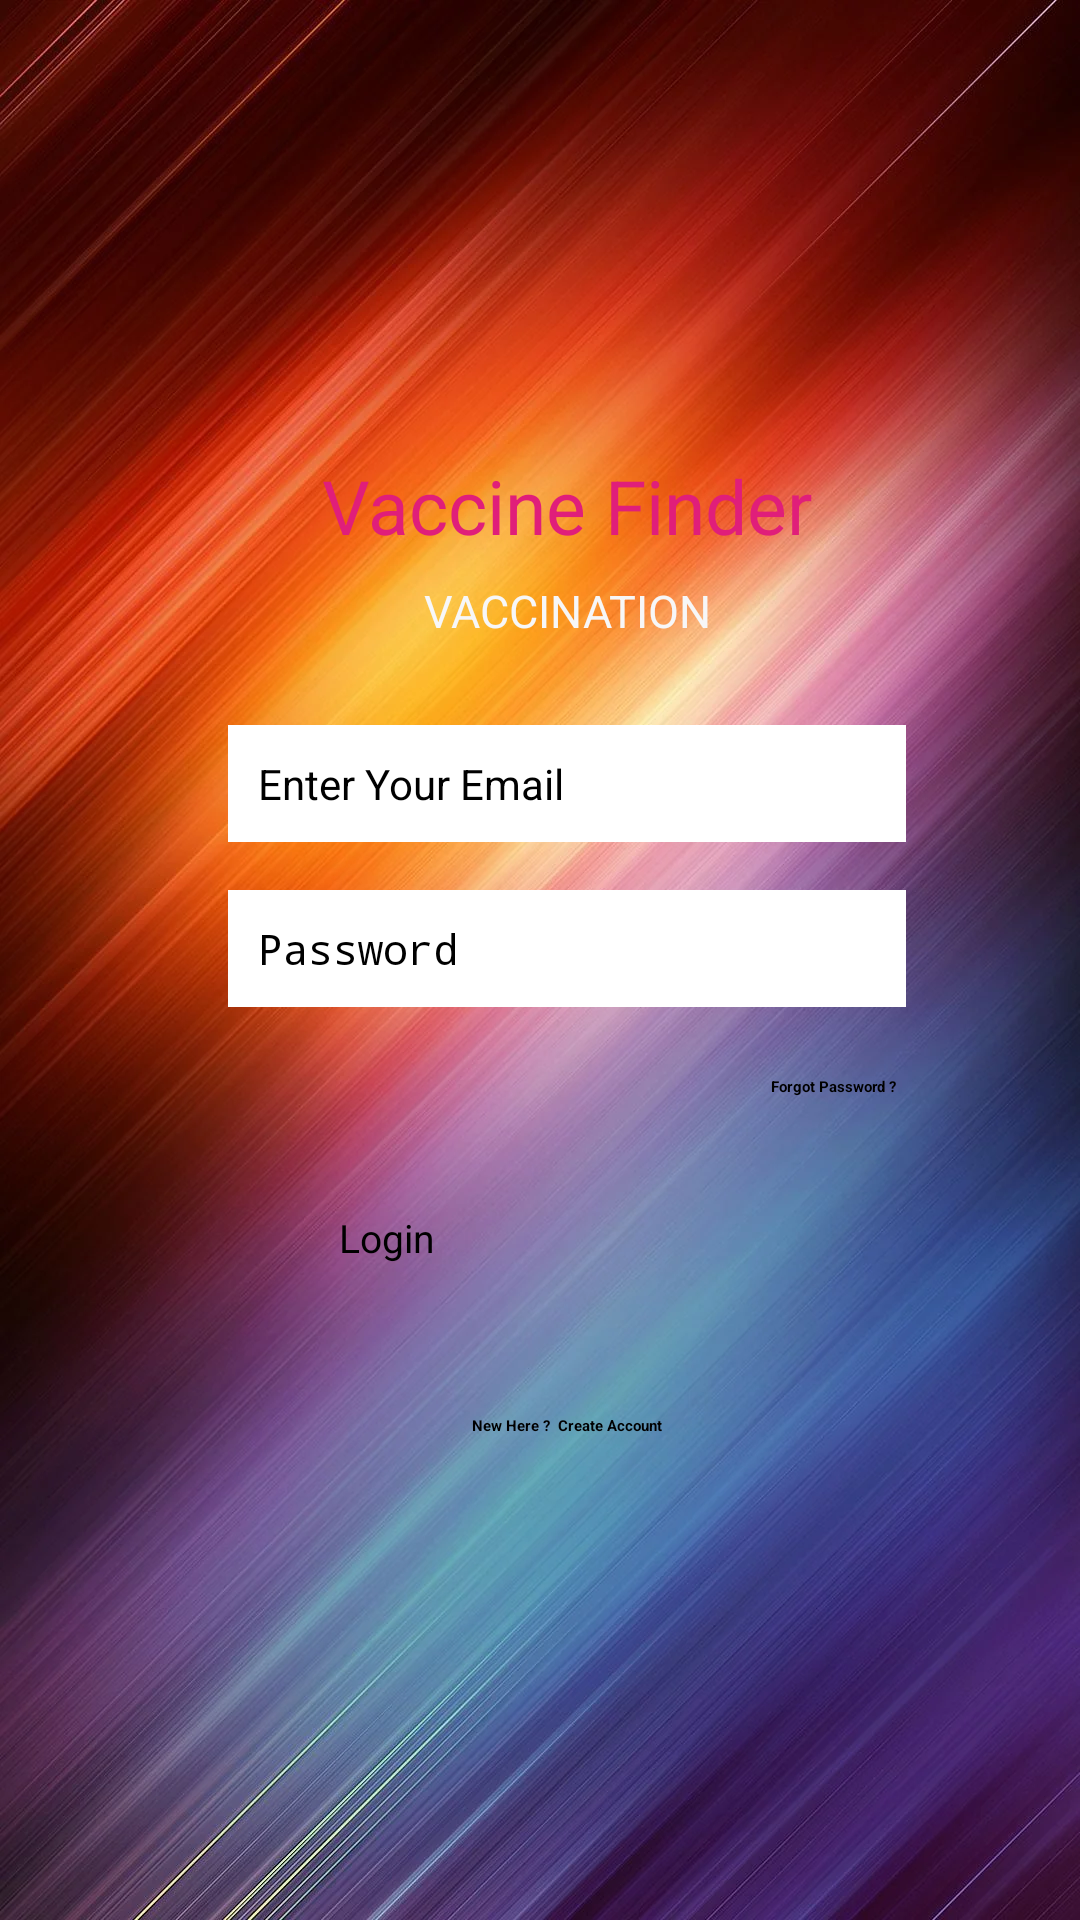

This screen was rendered from an Android layout file. Write that file and the resources it references.
<!-- AndroidManifest.xml: application theme Theme.COVIDVACCINE -->
<!-- res/layout/activity_login.xml -->
<?xml version="1.0" encoding="utf-8"?>
<androidx.constraintlayout.widget.ConstraintLayout xmlns:android="http://schemas.android.com/apk/res/android"
    xmlns:app="http://schemas.android.com/apk/res-auto"
    xmlns:tools="http://schemas.android.com/tools"
    android:layout_width="match_parent"
    android:layout_height="match_parent"
    android:background="@drawable/backkk"
    tools:context=".Login">

    <androidx.constraintlayout.widget.ConstraintLayout
        android:layout_width="258dp"
        android:layout_height="455dp"
        app:layout_constraintBottom_toBottomOf="parent"


        app:layout_constraintEnd_toEndOf="parent"
        app:layout_constraintHorizontal_bias="0.588"
        app:layout_constraintStart_toStartOf="parent"
        app:layout_constraintTop_toTopOf="parent"
        app:layout_constraintVertical_bias="0.601">

        <EditText
            android:id="@+id/Email"
            android:layout_width="0dp"
            android:layout_height="wrap_content"
            android:layout_marginStart="16dp"
            android:layout_marginEnd="16dp"
            android:background="@android:color/white"
            android:ems="10"
            android:hint="Enter Your Email"
            android:inputType="textEmailAddress"
            android:padding="10dp"
            android:textSize="14sp"
            app:layout_constraintBottom_toBottomOf="parent"
            app:layout_constraintEnd_toEndOf="parent"
            app:layout_constraintHorizontal_bias="1.0"
            app:layout_constraintStart_toStartOf="parent"
            app:layout_constraintTop_toBottomOf="@+id/textView2"
            app:layout_constraintVertical_bias="0.089" />

        <EditText
            android:id="@+id/password"
            android:layout_width="0dp"
            android:layout_height="wrap_content"
            android:layout_marginStart="16dp"
            android:layout_marginTop="16dp"
            android:layout_marginEnd="16dp"
            android:background="@android:color/white"
            android:ems="10"
            android:hint="Password"
            android:inputType="textPassword"
            android:padding="10dp"
            android:textSize="14sp"
            app:layout_constraintEnd_toEndOf="parent"
            app:layout_constraintStart_toStartOf="parent"
            app:layout_constraintTop_toBottomOf="@+id/Email" />

        <Button
            android:id="@+id/loginBtn"
            android:layout_width="152dp"
            android:layout_height="52dp"
            android:layout_marginStart="16dp"
            android:layout_marginTop="68dp"
            android:layout_marginEnd="16dp"
            android:text="Login"
            android:textSize="13sp"
            app:layout_constraintEnd_toEndOf="parent"
            app:layout_constraintStart_toStartOf="parent"
            app:layout_constraintTop_toBottomOf="@+id/password" />

        <TextView
            android:id="@+id/createText"
            android:layout_width="wrap_content"
            android:layout_height="wrap_content"
            android:layout_marginTop="16dp"
            android:text="New Here ?  Create Account"
            android:textColor="@color/black"
            android:textStyle="bold"
            app:layout_constraintEnd_toEndOf="parent"
            app:layout_constraintStart_toStartOf="parent"
            app:layout_constraintTop_toBottomOf="@+id/loginBtn" />

        <ProgressBar
            android:id="@+id/progressBar"
            style="?android:attr/progressBarStyle"
            android:layout_width="wrap_content"
            android:layout_height="wrap_content"
            android:visibility="invisible"
            app:layout_constraintBottom_toBottomOf="parent"
            app:layout_constraintEnd_toEndOf="parent"
            app:layout_constraintStart_toStartOf="parent"
            app:layout_constraintTop_toBottomOf="@+id/createText"
            app:layout_constraintVertical_bias="0.39" /><![CDATA[


        />

        ]]>

        <TextView
            android:id="@+id/forgotPassword"
            android:layout_width="wrap_content"
            android:layout_height="wrap_content"
            android:text="Forgot Password ?"
            android:textColor="@color/black"
            android:textStyle="bold"
            app:layout_constraintBottom_toTopOf="@+id/progressBar"
            app:layout_constraintEnd_toEndOf="parent"
            app:layout_constraintHorizontal_bias="0.912"
            app:layout_constraintStart_toStartOf="parent"
            app:layout_constraintTop_toBottomOf="@+id/password"
            app:layout_constraintVertical_bias="0.135" />

        <TextView
            android:id="@+id/textView"
            android:layout_width="wrap_content"
            android:layout_height="wrap_content"
            android:text="Vaccine Finder"
            android:textColor="#E01E7A"
            android:textSize="25sp"
            app:layout_constraintBottom_toBottomOf="parent"
            app:layout_constraintEnd_toEndOf="parent"
            app:layout_constraintStart_toStartOf="parent"
            app:layout_constraintTop_toTopOf="parent"
            app:layout_constraintVertical_bias="0.096" />

        <TextView
            android:id="@+id/textView2"
            android:layout_width="wrap_content"
            android:layout_height="wrap_content"
            android:layout_marginTop="8dp"
            android:text="VACCINATION"
            android:textColor="#F7F7F8"
            android:textSize="15sp"
            app:layout_constraintEnd_toEndOf="parent"
            app:layout_constraintStart_toStartOf="parent"
            app:layout_constraintTop_toBottomOf="@+id/textView" />

        <androidx.constraintlayout.widget.ConstraintLayout
            android:layout_width="200dp"
            android:layout_height="200dp"
            app:layout_constraintBottom_toBottomOf="parent"
            app:layout_constraintEnd_toEndOf="parent"
            app:layout_constraintStart_toStartOf="parent"
            app:layout_constraintTop_toTopOf="parent"
            app:layout_constraintVertical_bias="0.35">

            <ImageView
                android:id="@+id/nointernet"
                android:layout_width="100dp"
                android:layout_height="100dp"
                android:background="@drawable/internetalert"
                android:visibility="gone"
                app:layout_constraintBottom_toBottomOf="parent"
                app:layout_constraintEnd_toEndOf="parent"
                app:layout_constraintStart_toStartOf="parent"
                app:layout_constraintTop_toTopOf="parent"
                app:layout_constraintVertical_bias="0.16" />

            <TextView
                android:id="@+id/nointernettxt"
                android:layout_width="100dp"
                android:layout_height="20dp"
                android:text="NO INTERNET"
                android:textColor="@color/black"
                android:textStyle="bold"
                android:visibility="gone"
                app:layout_constraintBottom_toBottomOf="parent"
                app:layout_constraintEnd_toEndOf="parent"
                app:layout_constraintHorizontal_bias="0.498"
                app:layout_constraintStart_toStartOf="parent"
                app:layout_constraintTop_toBottomOf="@+id/nointernet"
                app:layout_constraintVertical_bias="0.0" />


        </androidx.constraintlayout.widget.ConstraintLayout>

    </androidx.constraintlayout.widget.ConstraintLayout>


</androidx.constraintlayout.widget.ConstraintLayout>
<!-- resources referenced by this layout -->
<resources>
  <color name="black">#FF000000</color>
  <!-- drawable backkk: webp bitmap (drawable, 161682 bytes) -->
  <style name="Theme.COVIDVACCINE" parent="Theme.MaterialComponents.DayNight.DarkActionBar">
          
          <item name="colorPrimary">@color/purple_200</item>
          <item name="colorPrimaryVariant">@color/purple_700</item>
          <item name="colorOnPrimary">@color/black</item>
          
          <item name="colorSecondary">@color/teal_200</item>
          <item name="colorSecondaryVariant">@color/teal_200</item>
          <item name="colorOnSecondary">@color/black</item>
          
          <item name="android:statusBarColor" tools:targetApi="l">?attr/colorPrimaryVariant</item>
          
      </style>
  <color name="purple_200">#FFBB86FC</color>
  <color name="purple_700">#FF3700B3</color>
  <color name="teal_200">#FF03DAC5</color>
</resources>
